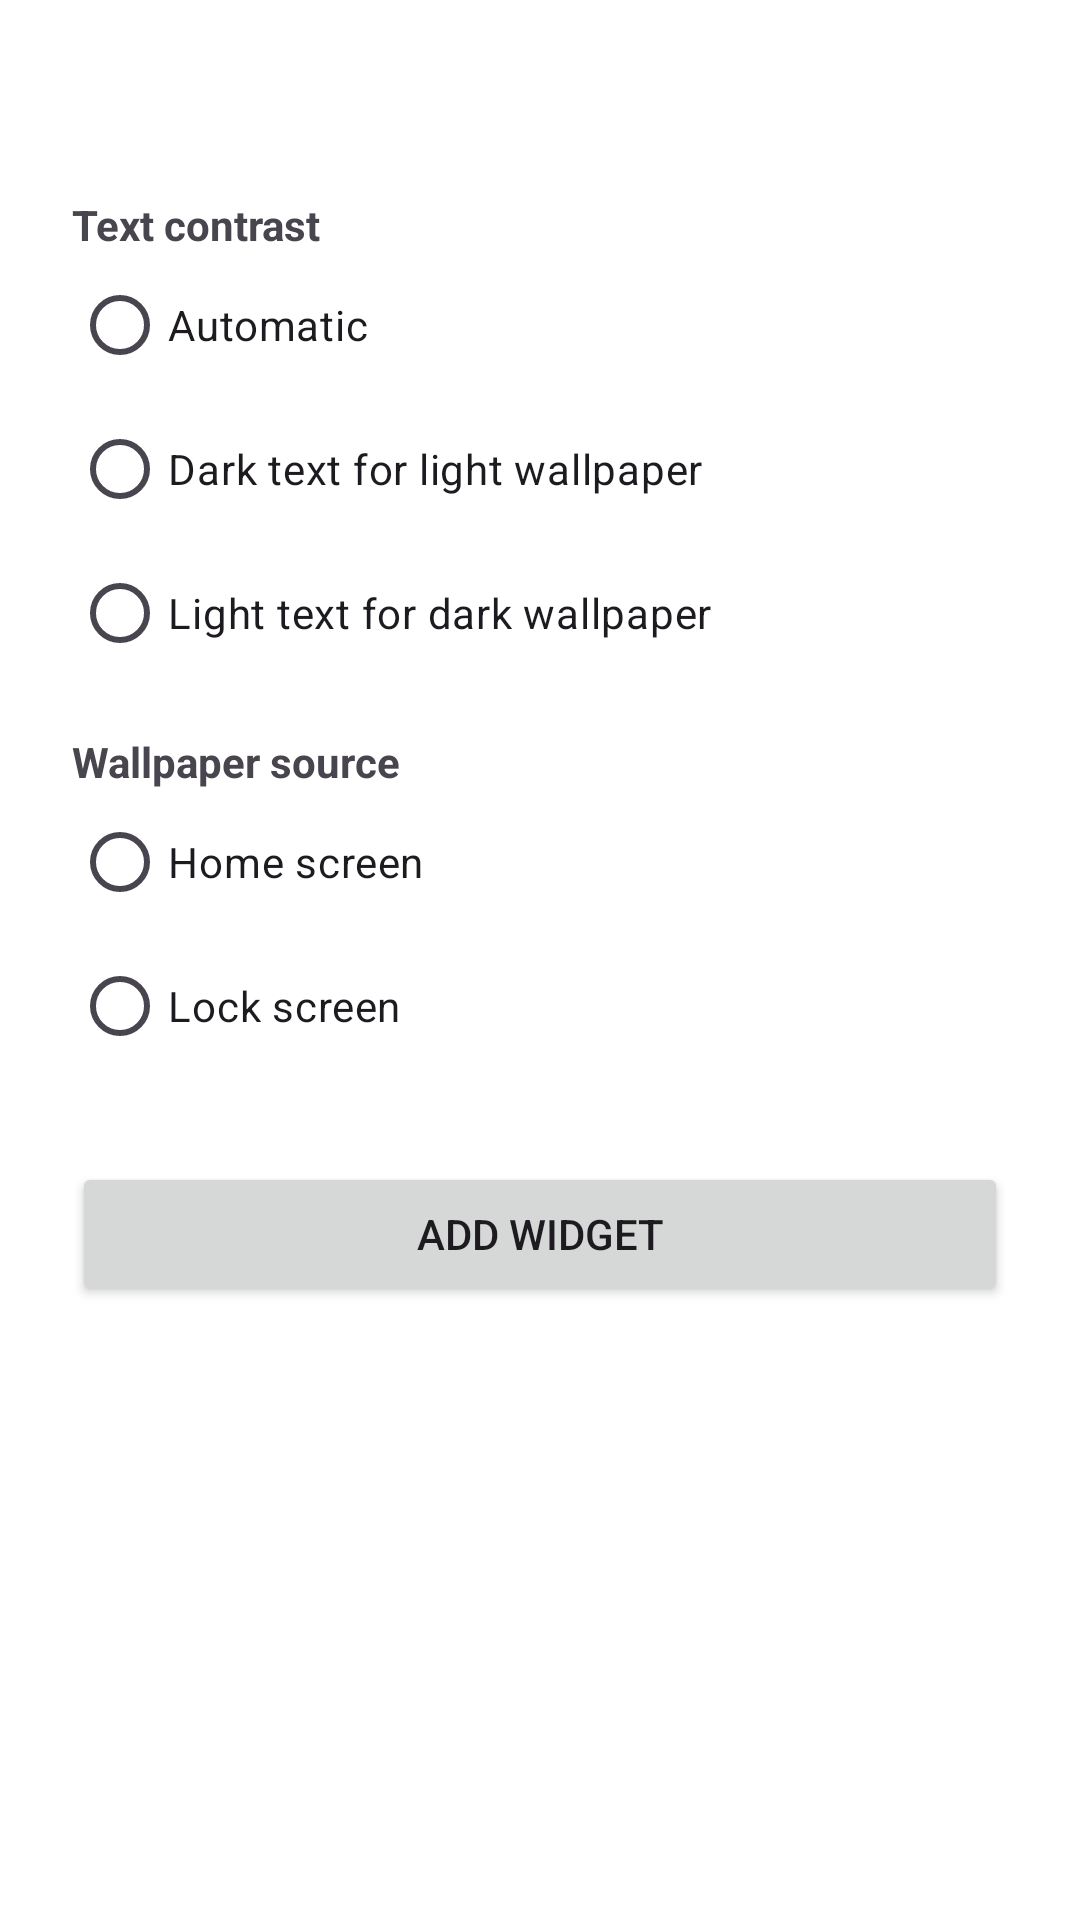

Android layout source for this screen:
<!-- AndroidManifest.xml: activity theme Theme.SalatTracker -->
<!-- res/layout/activity_widget_config.xml -->
<?xml version="1.0" encoding="utf-8"?>
<ScrollView xmlns:android="http://schemas.android.com/apk/res/android"
    android:layout_width="match_parent" android:layout_height="match_parent" android:fillViewport="true">
    <LinearLayout android:layout_width="match_parent" android:layout_height="wrap_content" android:orientation="vertical" android:padding="24dp">
        <TextView android:id="@+id/widget_config_title" android:layout_width="wrap_content" android:layout_height="wrap_content" android:textSize="22sp" android:textStyle="bold" />
        <TextView android:layout_width="wrap_content" android:layout_height="wrap_content" android:layout_marginTop="12dp" android:text="Text contrast" android:textStyle="bold" />
        <RadioGroup android:id="@+id/widget_config_contrast" android:layout_width="match_parent" android:layout_height="wrap_content">
            <RadioButton android:id="@+id/widget_contrast_auto" android:layout_width="wrap_content" android:layout_height="wrap_content" android:text="Automatic" />
            <RadioButton android:id="@+id/widget_contrast_light" android:layout_width="wrap_content" android:layout_height="wrap_content" android:text="Dark text for light wallpaper" />
            <RadioButton android:id="@+id/widget_contrast_dark" android:layout_width="wrap_content" android:layout_height="wrap_content" android:text="Light text for dark wallpaper" />
        </RadioGroup>
        <TextView android:layout_width="wrap_content" android:layout_height="wrap_content" android:layout_marginTop="16dp" android:text="Wallpaper source" android:textStyle="bold" />
        <RadioGroup android:id="@+id/widget_config_wallpaper" android:layout_width="match_parent" android:layout_height="wrap_content">
            <RadioButton android:id="@+id/widget_wallpaper_home" android:layout_width="wrap_content" android:layout_height="wrap_content" android:text="Home screen" />
            <RadioButton android:id="@+id/widget_wallpaper_lock" android:layout_width="wrap_content" android:layout_height="wrap_content" android:text="Lock screen" />
        </RadioGroup>
        <Button android:id="@+id/widget_config_done" android:layout_width="match_parent" android:layout_height="wrap_content" android:layout_marginTop="28dp" android:text="Add widget" />
    </LinearLayout>
</ScrollView>
<!-- resources referenced by this layout -->
<resources>
  <style name="Theme.SalatTracker" parent="Theme.Material3.Light.NoActionBar">
          <item name="colorPrimary">@color/primary</item>
          <item name="colorOnPrimary">@color/on_primary</item>
          <item name="colorPrimaryContainer">@color/primary_container</item>
          <item name="colorSecondary">@color/secondary</item>
          <item name="colorSecondaryContainer">@color/secondary_container</item>
          <item name="android:colorBackground">@color/background</item>
          <item name="colorError">@color/error</item>
          <item name="colorOnError">@color/on_error</item>
          <item name="android:statusBarColor">@android:color/transparent</item>
          <item name="android:navigationBarColor">@android:color/transparent</item>
          <item name="android:windowLayoutInDisplayCutoutMode">shortEdges</item>
      </style>
  <color name="primary">#087E83</color>
  <color name="on_primary">#FFFFFF</color>
  <color name="primary_container">#07595C</color>
  <color name="secondary">#6B7270</color>
  <color name="secondary_container">#EEF1EE</color>
  <color name="background">#FFFFFF</color>
  <color name="error">#BA1A1A</color>
  <color name="on_error">#FFFFFF</color>
</resources>
